Dataset: new_dataset (GitHub, jgurien03/grailed-bot). Classes: accessories, bottoms, dresses, outerwear, shoes, skirts, tops.

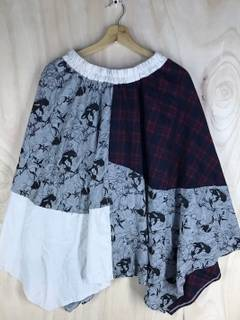
Label: skirts

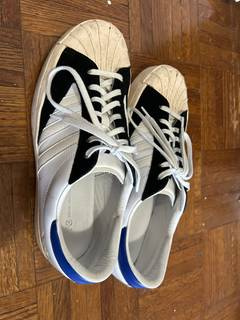
Label: shoes

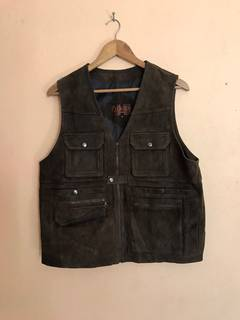
Label: outerwear

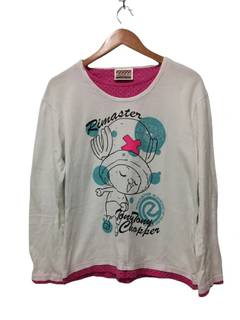
Label: tops

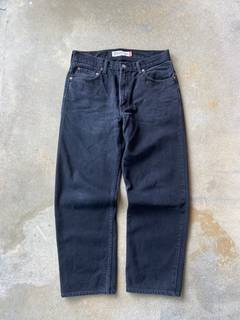
Label: bottoms

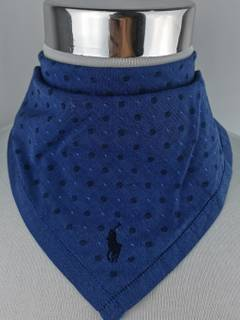
Label: accessories
